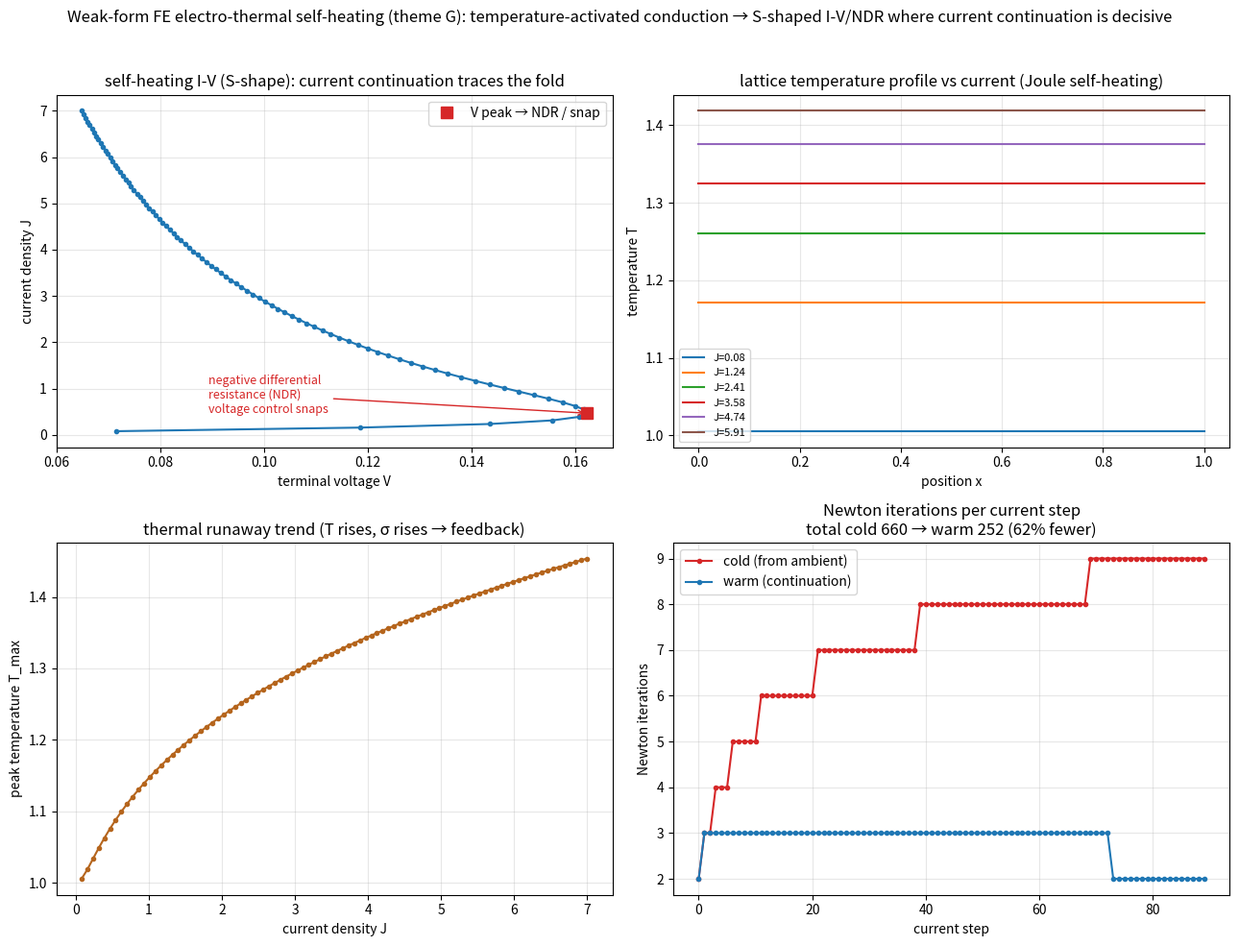

Here is the Python script that generated this plot:
"""electrothermal_selfheating.py — seed demo for research theme G
(research/RESEARCH_THEMES_muramatsu.md, LITREVIEW_G_electrothermal.md): weak-form
finite-element, self-consistent ELECTRO-THERMAL self-heating, where current
continuation is decisive. Non-fracture multiphysics that couples this repo's
electrical (drift-diffusion, ⑧⑨) and thermal (⑥⑦) sides.

Physics (1D, steady, self-consistent). A conductor of length L carries current
density J. Conductivity is temperature-activated, sigma(T) = exp(EA (1/T0 - 1/T))
(rises with T — leakage/intrinsic-like), so Joule heating raises T, raises sigma,
raises the current path — the electro-thermal feedback that produces self-heating.
Current continuity in 1D gives a uniform J, local field E(x) = J / sigma(T(x)),
Joule source J*E = J^2 / sigma(T), and the steady heat equation with a distributed
substrate heat sink (thermal-network picture; cf. CFET self-heating literature):

    -kappa T''(x) + h (T - T0) = J^2 / sigma(T(x))   (insulated ends),

solved by damped Newton on P1 finite elements (weak form). The terminal voltage is
V(J) = J * integral dx / sigma(T(x)). As J rises, sigma rises fast, so V rises then
*falls* — an S-shaped I-V with negative differential resistance (a hallmark of
self-heating, cf. non-isothermal drift-diffusion literature).

Idea C, made necessary by the physics: sweeping the CURRENT J (continuation) traces
the whole folded I-V including the NDR branch; sweeping the VOLTAGE cannot — past the
peak it snaps through (the NDR branch is voltage-inaccessible). Warm-starting each J
step from the previous solution also cuts Newton iterations. FEM keeps accuracy.

Honest scope: reduced electro-thermal model (temperature-activated Ohmic conduction),
not full non-isothermal 2-carrier drift-diffusion (the natural extension — couple ⑧⑨
with this heat equation). Illustrative non-dimensional units. No ML (pure physics /
numerics), by design for this theme.

Run:  python3 electrothermal_selfheating.py   (writes electrothermal_selfheating.png)
      python3 electrothermal_selfheating.py --help
"""
from __future__ import annotations

import argparse

import numpy as np
import scipy.sparse as sp
import scipy.sparse.linalg as spla

SEED = 20260725
L = 1.0
KAPPA = 0.02            # lateral heat conduction
HSINK = 1.0            # distributed heat loss to the substrate (thermal-network sink)
T0 = 1.0
EA = 15.0              # activation (dimensionless): larger = stronger feedback
NEWTON_TOL = 1e-9
NEWTON_MAX = 80


def sigma(T):
    return np.exp(EA * (1.0 / T0 - 1.0 / T))          # sigma(T0)=1, rises with T


def dsigma(T):
    return sigma(T) * EA / T ** 2


def assemble(n):
    x = np.linspace(0, L, n)
    h = x[1] - x[0]
    # P1 stiffness (Laplacian) and lumped mass
    main = np.full(n, 2.0 / h); main[0] = main[-1] = 1.0 / h
    off = np.full(n - 1, -1.0 / h)
    K = sp.diags([off, main, off], [-1, 0, 1]).tocsc()
    ml = np.full(n, h); ml[0] = ml[-1] = h / 2
    return x, K, ml


def solve_T(J, Kk, ml, T_init):
    """Damped Newton for  -kappa T'' + h(T-T0) = J^2/sigma(T)  (distributed
    substrate heat sink; no cold end-clamps, so the whole device can heat)."""
    T = T_init.copy()
    Hm = sp.diags(HSINK * ml)

    def resid(TT):
        return Kk @ TT + HSINK * ml * (TT - T0) - ml * (J ** 2 / sigma(TT))

    hist = []
    for it in range(1, NEWTON_MAX + 1):
        R = resid(T)
        rn = np.linalg.norm(R); hist.append(rn)
        if rn < NEWTON_TOL:
            return T, it - 1, hist
        dS = -(J ** 2) * dsigma(T) / sigma(T) ** 2       # d(J^2/sigma)/dT
        Jac = (Kk + Hm - sp.diags(ml * dS)).tocsc()
        dT = spla.spsolve(Jac, -R)
        a = 1.0
        for _ in range(40):
            if np.linalg.norm(resid(T + a * dT)) < rn:
                break
            a *= 0.5
        T = T + a * dT
    return T, NEWTON_MAX, hist


def voltage(J, T, x):
    # V = J * integral dx / sigma(T)  (trapezoidal)
    f = 1.0 / sigma(T)
    return J * float(np.sum(0.5 * (f[:-1] + f[1:]) * np.diff(x)))


def main():
    ap = argparse.ArgumentParser(description=__doc__,
                                 formatter_class=argparse.RawDescriptionHelpFormatter)
    ap.add_argument("--n", type=int, default=81, help="FE nodes")
    ap.add_argument("--nstep", type=int, default=90, help="current-continuation steps")
    ap.add_argument("--jmax", type=float, default=7.0, help="max current density")
    ap.add_argument("--out", type=str, default="electrothermal_selfheating.png")
    ap.add_argument("--data", type=str, default="electrothermal_selfheating",
                    help="dataset basename (writes .csv sweep + .npz with T(x) profiles)")
    args = ap.parse_args()
    if args.nstep < 3:
        ap.error("--nstep must be >= 3")

    x, K, ml = assemble(args.n)
    Kk = (KAPPA * K).tocsc()
    Js = np.linspace(args.jmax / args.nstep, args.jmax, args.nstep)

    # ---- current continuation (warm) ----
    Tw = np.full(args.n, T0); warm_it, V, Tmax = [], [], []
    Tsnap = {}
    for k, J in enumerate(Js):
        Tw, it, _ = solve_T(J, Kk, ml, Tw)
        warm_it.append(it); V.append(voltage(J, Tw, x)); Tmax.append(Tw.max())
        Tsnap[k] = Tw.copy()
    V = np.array(V); Tmax = np.array(Tmax)

    # ---- cold (each J from ambient T0) ----
    cold_it = []
    for J in Js:
        _, it, _ = solve_T(J, Kk, ml, np.full(args.n, T0))
        cold_it.append(it)

    # detect the NDR fold (V peak) -> voltage control can't pass it
    kpk = int(np.argmax(V))
    ndr = kpk < len(V) - 1 and V[-1] < V[kpk]
    tc, tw = int(sum(cold_it)), int(sum(warm_it))
    print(f"\nelectro-thermal self-heating: {args.nstep} current steps, {args.n} nodes")
    print(f"  I-V: V peaks at J={Js[kpk]:.2f} (V={V[kpk]:.3f}), then "
          f"{'FOLDS BACK (NDR/S-shape)' if ndr else 'monotone'} -> V_end={V[-1]:.3f}")
    print(f"  -> current continuation traces the fold; voltage control snaps through it")
    print(f"  Newton iters (per step)  cold {tc}  warm {tw}  ({100*(tc-tw)/tc:.0f}% fewer)")
    print(f"  max lattice temperature rise: {Tmax[-1]/T0:.2f} x T0")

    # ---- dataset export (sweep table + temperature-field profiles) ----
    if args.data:
        import csv
        Tprof = np.array([Tsnap[k] for k in range(len(Js))])          # (nstep, n)
        np.savez(args.data + ".npz", J=Js, V=V, Tmax=Tmax, x=x, T_profiles=Tprof,
                 cold_iters=np.array(cold_it), warm_iters=np.array(warm_it),
                 params=dict(EA=EA, KAPPA=KAPPA, HSINK=HSINK, T0=T0))
        with open(args.data + ".csv", "w", newline="") as f:
            w = csv.writer(f)
            w.writerow(["step", "J", "V", "Tmax", "cold_iters", "warm_iters"])
            for k in range(len(Js)):
                w.writerow([k, f"{Js[k]:.6g}", f"{V[k]:.6g}", f"{Tmax[k]:.6g}",
                            cold_it[k], warm_it[k]])
        print(f"wrote dataset {args.data}.csv ({len(Js)} rows) and {args.data}.npz "
              f"(T(x) profiles {Tprof.shape})")

    _plot(args.out, x, Js, V, Tmax, Tsnap, cold_it, warm_it, kpk, ndr, tc, tw)
    print(f"wrote {args.out}")


def _plot(out, x, Js, V, Tmax, Tsnap, cold_it, warm_it, kpk, ndr, tc, tw):
    import matplotlib
    matplotlib.use("Agg")
    import matplotlib.pyplot as plt
    fig, ax = plt.subplots(2, 2, figsize=(13, 10))

    # I-V (current vs voltage), fold marked
    ax[0, 0].plot(V, Js, "-o", ms=3, color="#1f77b4")
    ax[0, 0].plot(V[kpk], Js[kpk], "s", ms=9, color="#d62728",
                  label="V peak → NDR / snap" if ndr else "V peak")
    ax[0, 0].annotate("negative differential\nresistance (NDR)\nvoltage control snaps",
                      xy=(V[kpk], Js[kpk]), xytext=(V[kpk] * 0.55, Js[kpk] * 1.02),
                      fontsize=9, color="#d62728",
                      arrowprops=dict(arrowstyle="->", color="#d62728"))
    ax[0, 0].set_xlabel("terminal voltage V"); ax[0, 0].set_ylabel("current density J")
    ax[0, 0].set_title("self-heating I-V (S-shape): current continuation traces the fold")
    ax[0, 0].legend(); ax[0, 0].grid(True, alpha=0.3)

    # temperature profiles at increasing current
    for k in range(0, len(Js), max(1, len(Js) // 6)):
        ax[0, 1].plot(x, Tsnap[k], label=f"J={Js[k]:.2f}")
    ax[0, 1].set_xlabel("position x"); ax[0, 1].set_ylabel("temperature T")
    ax[0, 1].set_title("lattice temperature profile vs current (Joule self-heating)")
    ax[0, 1].legend(fontsize=8); ax[0, 1].grid(True, alpha=0.3)

    # peak temperature vs current
    ax[1, 0].plot(Js, Tmax, "-o", ms=3, color="#b5651d")
    ax[1, 0].set_xlabel("current density J"); ax[1, 0].set_ylabel("peak temperature T_max")
    ax[1, 0].set_title("thermal runaway trend (T rises, σ rises → feedback)")
    ax[1, 0].grid(True, alpha=0.3)

    xs = np.arange(len(cold_it))
    ax[1, 1].plot(xs, cold_it, "-o", ms=3, color="#d62728", label="cold (from ambient)")
    ax[1, 1].plot(xs, warm_it, "-o", ms=3, color="#1f77b4", label="warm (continuation)")
    ax[1, 1].set_title(f"Newton iterations per current step\ntotal cold {tc} → warm {tw} "
                       f"({100*(tc-tw)/tc:.0f}% fewer)")
    ax[1, 1].set_xlabel("current step"); ax[1, 1].set_ylabel("Newton iterations")
    ax[1, 1].legend(); ax[1, 1].grid(True, alpha=0.3)

    fig.suptitle("Weak-form FE electro-thermal self-heating (theme G): temperature-activated "
                 "conduction → S-shaped I-V/NDR where current continuation is decisive", fontsize=12)
    fig.tight_layout(rect=[0, 0, 1, 0.96])
    fig.savefig(out, dpi=130)


if __name__ == "__main__":
    main()
